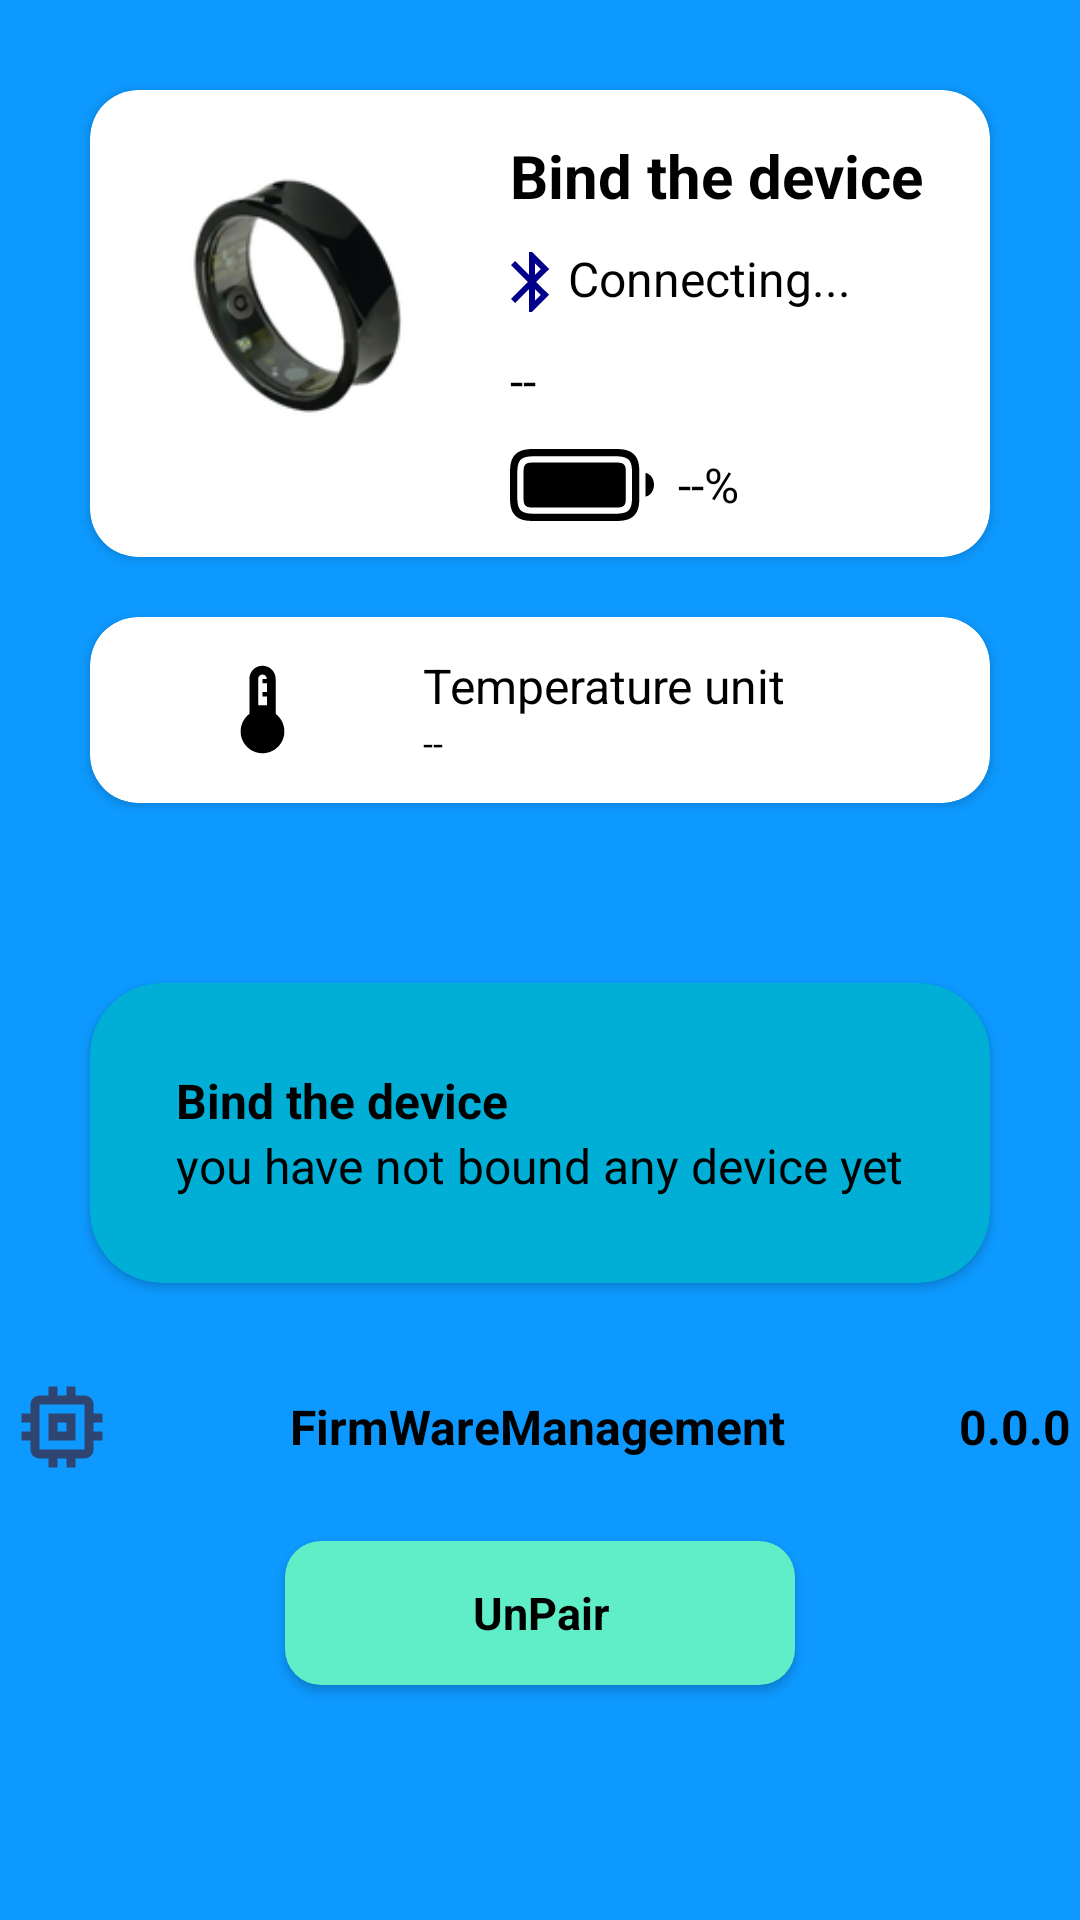

Reconstruct the res/layout file that produces this screen, plus the resources it refers to.
<!-- AndroidManifest.xml: application theme AppTheme -->
<!-- res/layout/fragment_device.xml -->
<?xml version="1.0" encoding="utf-8"?>
<LinearLayout xmlns:android="http://schemas.android.com/apk/res/android"
    xmlns:app="http://schemas.android.com/apk/res-auto"
    xmlns:tools="http://schemas.android.com/tools"
    android:layout_width="match_parent"
    android:layout_height="match_parent"
    android:background="#0D99FF"
    android:orientation="vertical"
    tools:context=".ui.fragments.HomeFragment">

    <androidx.cardview.widget.CardView
        android:id="@+id/deviceConnectedView"
        android:layout_width="match_parent"
        android:layout_height="wrap_content"
        android:layout_marginHorizontal="30dp"
        android:layout_marginTop="30dp"
        android:layout_marginBottom="0dp"
        android:backgroundTint="#FFFFFFFF"
        android:elevation="20dp"
        app:cardBackgroundColor="#FFFFFFFF"
        app:cardCornerRadius="16dp">

        <LinearLayout
            android:layout_width="match_parent"
            android:layout_height="match_parent"
            android:orientation="horizontal">

            <ImageView
                android:layout_width="100dp"
                android:layout_height="100dp"
                android:layout_margin="20dp"
                android:contentDescription="@string/smart_ring"
                android:src="@drawable/smart_ring" />


            <LinearLayout
                android:layout_width="match_parent"
                android:layout_height="wrap_content"
                android:layout_gravity="center_vertical"
                android:orientation="vertical">

                <TextView
                    android:id="@+id/ringName"
                    android:layout_width="match_parent"
                    android:layout_height="wrap_content"
                    android:layout_marginTop="15dp"
                    android:text="@string/bind_the_de"
                    android:textAppearance="@style/bind_the_de"
                    android:textSize="20sp"
                    android:textStyle="bold" />

                <TextView
                    android:id="@+id/connectionStatus"
                    android:layout_width="match_parent"
                    android:layout_height="wrap_content"
                    android:layout_marginStart="-5dp"
                    android:layout_marginTop="10dp"
                    android:text="Connecting..."
                    android:textAppearance="@style/bind_the_de"
                    app:drawableStartCompat="@drawable/baseline_bluetooth_24" />

                <TextView
                    android:id="@+id/macId"
                    android:layout_width="match_parent"
                    android:layout_height="wrap_content"
                    android:layout_marginTop="10dp"
                    android:text="--"
                    android:textAppearance="@style/bind_the_de" />

                <RelativeLayout
                    android:layout_width="wrap_content"
                    android:layout_height="wrap_content"
                    android:orientation="horizontal">

                    
                    <ImageView
                        android:id="@+id/batteryIcon"
                        android:layout_width="48dp"
                        android:layout_height="48dp"
                        android:layout_marginEnd="8dp"
                        android:background="@drawable/baseline_battery_0_bar_24"
                        android:contentDescription="battery_icon" />

                    
                    <TextView
                        android:id="@+id/batteryPercentage"
                        android:layout_width="wrap_content"
                        android:layout_height="wrap_content"
                        android:layout_centerVertical="true"
                        android:layout_toEndOf="@id/batteryIcon"
                        android:text="--%"
                        android:textColor="#000000"
                        android:textSize="16sp" />
                </RelativeLayout>
            </LinearLayout>

        </LinearLayout>

    </androidx.cardview.widget.CardView>

    <androidx.cardview.widget.CardView
        android:id="@+id/deviceSettingsView"
        android:layout_width="match_parent"
        android:layout_height="wrap_content"
        android:layout_marginHorizontal="30dp"
        android:layout_marginTop="20dp"
        android:layout_marginBottom="30dp"
        android:backgroundTint="#FFFFFFFF"
        android:elevation="20dp"
        app:cardBackgroundColor="#FFFFFFFF"
        app:cardCornerRadius="16dp">

        <LinearLayout
            android:id="@+id/tempUnitSetting"
            android:layout_width="match_parent"
            android:layout_height="match_parent"
            android:orientation="horizontal"
            android:padding="12dp"
            android:paddingStart="40dp"
            android:gravity="center_vertical">

            <ImageView
                android:layout_width="35dp"
                android:layout_height="35dp"
                android:src="@drawable/baseline_device_thermostat_24" />

            <LinearLayout
                android:layout_width="0dp"
                android:layout_height="wrap_content"
                android:layout_weight="1"
                android:orientation="vertical"
                android:layout_marginStart="36dp">

                
                <TextView
                    android:id="@+id/unitSetting"
                    android:layout_width="wrap_content"
                    android:layout_height="wrap_content"
                    android:text="Temperature unit"
                    android:textSize="16sp"
                    android:textColor="@color/black" />

                <TextView
                    android:id="@+id/tvTemperatureUnit"
                    android:layout_width="wrap_content"
                    android:layout_height="wrap_content"
                    android:text="--"
                    android:textSize="12sp"
                    android:textColor="@color/black" />
            </LinearLayout>
        </LinearLayout>
    </androidx.cardview.widget.CardView>

    <androidx.cardview.widget.CardView
        android:id="@+id/bindDevice"
        android:layout_width="match_parent"
        android:layout_height="wrap_content"
        android:layout_margin="30dp"
        android:background="@drawable/bind_device"
        android:backgroundTint="#01AED6"
        android:elevation="24dp"
        android:minHeight="100dp"
        app:cardCornerRadius="24dp">

        <LinearLayout
            android:id="@+id/bindDeviceLayout"
            android:layout_width="wrap_content"
            android:layout_height="wrap_content"
            android:layout_gravity="center"
            android:orientation="vertical">

            <TextView
                android:id="@+id/cardText"
                android:layout_width="match_parent"
                android:layout_height="wrap_content"
                android:text="@string/bind_the_de"
                android:textAppearance="@style/bind_the_de"
                android:textStyle="bold" />

            <TextView
                android:id="@+id/cardSubText"
                android:layout_width="match_parent"
                android:layout_height="wrap_content"
                android:text="@string/bind_the_device_sub"
                android:textAppearance="@style/bind_the_de" />
        </LinearLayout>

    </androidx.cardview.widget.CardView>

    <RelativeLayout
        android:id="@+id/firmWareDetails"
        android:layout_width="wrap_content"
        android:layout_height="wrap_content"
        android:orientation="horizontal"
        android:layout_gravity="center
">
        <ImageView
            android:id="@+id/chipIcon"
            android:layout_width="36dp"
            android:layout_height="36dp"
            android:layout_marginEnd="8dp"
            android:background="@drawable/baseline_memory_24"
            android:contentDescription="battery_icon" />

        <TextView
            android:id="@+id/firmWareName"
            android:layout_width="wrap_content"
            android:layout_height="wrap_content"
            android:layout_centerVertical="true"
            android:layout_marginStart="50dp"
            android:layout_marginEnd="50dp"
            android:layout_toEndOf="@id/chipIcon"
            android:text="FirmWareManagement"
            android:textAppearance="@style/bind_the_de"
            android:textStyle="bold" />

        <TextView
            android:id="@+id/firmWareVersion"
            android:layout_width="wrap_content"
            android:layout_height="wrap_content"
            android:layout_centerVertical="true"
            android:layout_marginStart="8dp"
            android:layout_toEndOf="@id/firmWareName"
            android:text="0.0.0"
            android:textAppearance="@style/bind_the_de"
            android:textStyle="bold" />
    </RelativeLayout>

    <Button
        android:id="@+id/disConnectionBtn"
        android:layout_width="170dp"
        android:layout_height="48dp"
        android:layout_gravity="center"
        android:layout_marginTop="20dp"
        android:background="@drawable/round_button"
        android:text="@string/str_unbind"
        android:textAppearance="@style/bind_the_de"
        android:textSize="15sp"
        android:textStyle="bold"
        android:visibility="visible" />
</LinearLayout>
<!-- resources referenced by this layout -->
<resources>
  <color name="black">#ff000000</color>
  <!-- drawable baseline_bluetooth_24 (drawable) -->
  <vector xmlns:android="http://schemas.android.com/apk/res/android"
          android:width="24dp"
          android:height="24dp"
          android:tint="#00008B"
          android:viewportWidth="24"
          android:viewportHeight="24">
  
      <path
              android:fillColor="@android:color/white"
              android:pathData="M17.71,7.71L12,2h-1v7.59L6.41,5 5,6.41 10.59,12 5,17.59 6.41,19 11,14.41L11,22h1l5.71,-5.71 -4.3,-4.29 4.3,-4.29zM13,5.83l1.88,1.88L13,9.59L13,5.83zM14.88,16.29L13,18.17v-3.76l1.88,1.88z" />
  
  </vector>
  <!-- drawable baseline_device_thermostat_24 (drawable) -->
  <vector xmlns:android="http://schemas.android.com/apk/res/android" android:height="24dp" android:tint="#000000" android:viewportHeight="24" android:viewportWidth="24" android:width="24dp">
        
      <path android:fillColor="@android:color/white" android:pathData="M15,13L15,5c0,-1.66 -1.34,-3 -3,-3S9,3.34 9,5v8c-1.21,0.91 -2,2.37 -2,4 0,2.76 2.24,5 5,5s5,-2.24 5,-5c0,-1.63 -0.79,-3.09 -2,-4zM11,5c0,-0.55 0.45,-1 1,-1s1,0.45 1,1h-1v1h1v2h-1v1h1v2h-2L11,5z"/>
      
  </vector>
  <!-- drawable baseline_memory_24 (drawable) -->
  <vector xmlns:android="http://schemas.android.com/apk/res/android" android:height="24dp" android:tint="#2F4571" android:viewportHeight="24" android:viewportWidth="24" android:width="24dp">
        
      <path android:fillColor="@android:color/white" android:pathData="M15,9L9,9v6h6L15,9zM13,13h-2v-2h2v2zM21,11L21,9h-2L19,7c0,-1.1 -0.9,-2 -2,-2h-2L15,3h-2v2h-2L11,3L9,3v2L7,5c-1.1,0 -2,0.9 -2,2v2L3,9v2h2v2L3,13v2h2v2c0,1.1 0.9,2 2,2h2v2h2v-2h2v2h2v-2h2c1.1,0 2,-0.9 2,-2v-2h2v-2h-2v-2h2zM17,17L7,17L7,7h10v10z"/>
      
  </vector>
  <!-- drawable bind_device (drawable) -->
  <vector
          xmlns:android="http://schemas.android.com/apk/res/android"
          xmlns:aapt="http://schemas.android.com/aapt"
          android:width="316dp"
          android:height="132dp"
          android:viewportWidth="316"
          android:viewportHeight="132"
          >
      <group>
          <clip-path
                  android:pathData="M20 0H296C307.046 0 316 8.95431 316 20V112C316 123.046 307.046 132 296 132H20C8.95431 132 0 123.046 0 112V20C0 8.95431 8.95431 0 20 0Z"
                  />
          <path
                  android:pathData="M0 0V132H316V0"
                  android:fillColor="#3A5EAE"
                  />
      </group>
  </vector>
  <!-- drawable round_button (drawable) -->
  <?xml version="1.0" encoding="utf-8"?>
  <shape xmlns:android="http://schemas.android.com/apk/res/android"
      android:shape="rectangle">
  
      
      <corners android:radius="12dp" />
  
      
      <solid android:color="#5FEEC8" />
  
      
      <stroke
          android:width="0dp"
          android:color="#388E3C" />
  </shape>
  <string name="bind_the_de">Bind the device</string>
  <string name="bind_the_device_sub">you have not bound any device yet</string>
  <string name="smart_ring">SmartRing</string>
  <string name="str_unbind">UnPair</string>
  <style name="bind_the_de" parent="TextAppearance.AppCompat">
          <item name="android:textSize">16sp</item>
          <item name="android:textColor">#000000</item>
      </style>
  <style name="AppTheme" parent="Theme.AppCompat.Light.NoActionBar">
          
          <item name="colorPrimary">@color/colorPrimary</item>
          <item name="colorPrimaryDark">@color/colorPrimaryDark</item>
          <item name="colorAccent">@color/colorAccent</item>
      </style>
  <color name="colorPrimary">#00b0ff</color>
  <color name="colorPrimaryDark">#0081cb</color>
  <color name="colorAccent">#69e2ff</color>
</resources>
